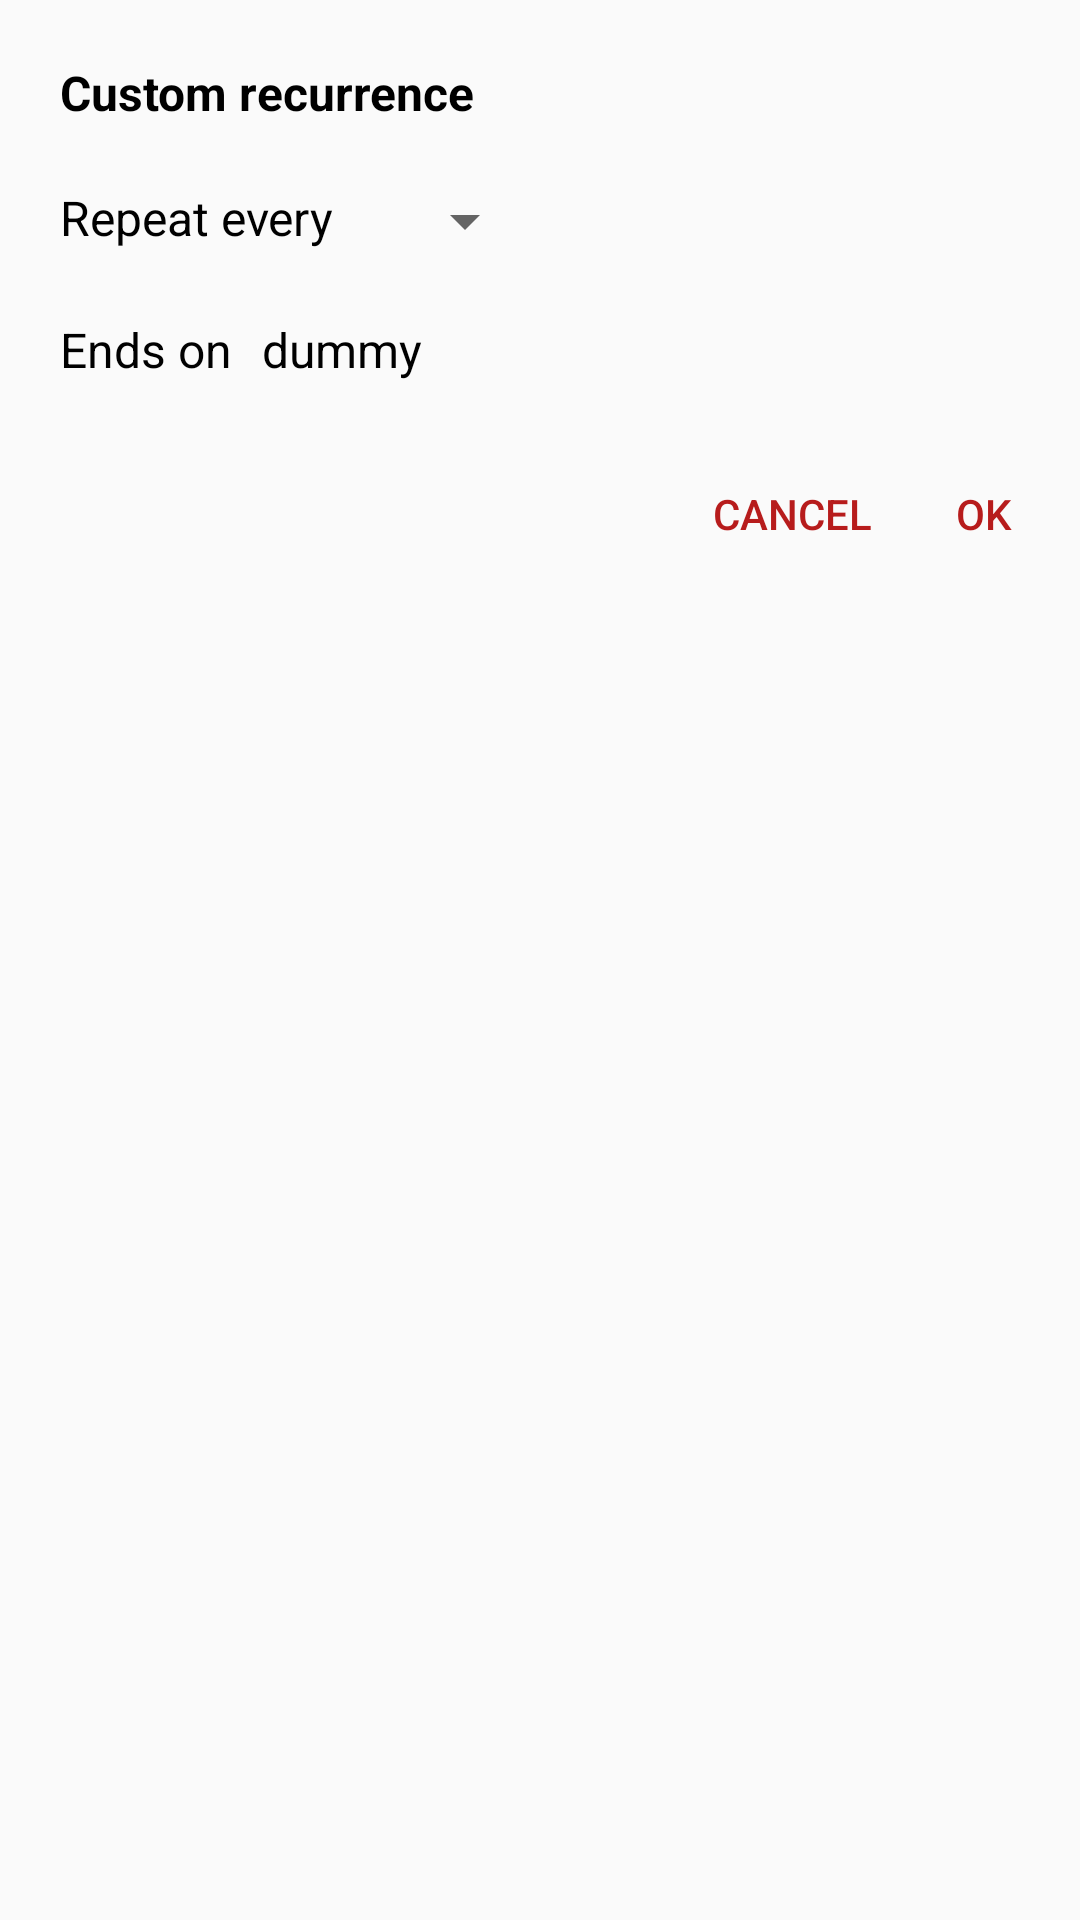

The Android layout XML behind this screen, and the referenced resources:
<!-- AndroidManifest.xml: application theme AppTheme -->
<!-- res/layout/dialog_custom_repeat.xml -->
<?xml version="1.0" encoding="utf-8"?>
<LinearLayout xmlns:android="http://schemas.android.com/apk/res/android"
    android:layout_width="match_parent"
    android:layout_height="match_parent"
    android:minWidth="350dp"
    android:orientation="vertical">

    <TextView
        android:layout_width="match_parent"
        android:layout_height="wrap_content"
        android:textColor="@color/black"
        android:textSize="16sp"
        android:padding="20dp"
        android:textStyle="bold"
        android:text="@string/custom_recurrence"/>

    <LinearLayout
        android:layout_width="match_parent"
        android:layout_height="wrap_content"
        android:orientation="horizontal"
        android:layout_marginBottom="20dp">

        <TextView
            android:layout_width="wrap_content"
            android:layout_height="wrap_content"
            android:textSize="16sp"
            android:paddingStart="20dp"
            android:paddingEnd="20dp"
            android:textColor="@color/black"
            android:text="Repeat every"/>

        <Spinner
            android:layout_height="wrap_content"
            android:layout_width="wrap_content"
            android:id="@+id/spinner"
            android:textSize="16sp"/>

    </LinearLayout>

    <LinearLayout
        android:id="@+id/repeat_week_mode"
        android:layout_width="match_parent"
        android:layout_height="wrap_content"
        android:orientation="vertical"
        android:layout_marginBottom="20dp"
        android:visibility="gone">

        <TextView
            android:layout_width="wrap_content"
            android:layout_height="wrap_content"
            android:textSize="16sp"
            android:paddingStart="20dp"
            android:paddingEnd="20dp"
            android:textColor="@color/black"
            android:text="Repeats on"/>

        <LinearLayout
            android:id="@+id/weekdays_group"
            android:layout_width="match_parent"
            android:layout_height="wrap_content"
            android:layout_marginStart="20dp"
            android:orientation="horizontal">

            <CheckBox
                android:id="@+id/sun"
                android:layout_width="35dp"
                android:layout_height="35dp"
                android:layout_margin="3dp"
                android:layout_marginEnd="3dp"
                android:layout_marginStart="3dp"
                android:background="@drawable/bg_weekday"
                android:button="@drawable/bg_weekday"
                android:gravity="center"
                android:tag="@string/sunday"
                android:text="@string/sunday"
                android:textSize="12sp"/>

            <CheckBox
                android:id="@+id/mon"
                android:layout_width="35dp"
                android:layout_height="35dp"
                android:layout_margin="3dp"
                android:layout_marginStart="3dp"
                android:background="@drawable/bg_weekday"
                android:button="@drawable/bg_weekday"
                android:gravity="center"
                android:tag="@string/monday"
                android:text="@string/monday"
                android:textSize="12sp"/>

            <CheckBox
                android:id="@+id/tue"
                android:layout_width="35dp"
                android:layout_height="35dp"
                android:layout_margin="3dp"
                android:layout_marginStart="3dp"
                android:background="@drawable/bg_weekday"
                android:button="@drawable/bg_weekday"
                android:gravity="center"
                android:tag="@string/tuesday"
                android:text="@string/tuesday"
                android:textSize="12sp" />

            <CheckBox
                android:id="@+id/wed"
                android:layout_width="35dp"
                android:layout_height="35dp"
                android:layout_margin="3dp"
                android:layout_marginStart="3dp"
                android:background="@drawable/bg_weekday"
                android:button="@drawable/bg_weekday"
                android:gravity="center"
                android:tag="@string/wednesday"
                android:text="@string/wednesday"
                android:textSize="12sp" />

            <CheckBox
                android:id="@+id/thu"
                android:layout_width="35dp"
                android:layout_height="35dp"
                android:layout_margin="3dp"
                android:layout_marginStart="3dp"
                android:background="@drawable/bg_weekday"
                android:button="@drawable/bg_weekday"
                android:gravity="center"
                android:tag="@string/thursday"
                android:text="@string/thursday"
                android:textSize="12sp" />

            <CheckBox
                android:id="@+id/fri"
                android:layout_width="35dp"
                android:layout_height="35dp"
                android:layout_margin="3dp"
                android:layout_marginStart="3dp"
                android:background="@drawable/bg_weekday"
                android:button="@drawable/bg_weekday"
                android:gravity="center"
                android:tag="@string/friday"
                android:text="@string/friday"
                android:textSize="12sp" />

            <CheckBox
                android:id="@+id/sat"
                android:layout_width="35dp"
                android:layout_height="35dp"
                android:layout_margin="3dp"
                android:layout_marginStart="3dp"
                android:background="@drawable/bg_weekday"
                android:button="@drawable/bg_weekday"
                android:gravity="center"
                android:tag="@string/saturday"
                android:text="@string/saturday"
                android:textSize="12sp"/>
        </LinearLayout>

    </LinearLayout>

    <LinearLayout
        android:layout_width="match_parent"
        android:layout_height="wrap_content"
        android:paddingStart="20dp"
        android:paddingEnd="20dp"
        android:orientation="horizontal">

        <TextView
            android:layout_width="wrap_content"
            android:layout_height="wrap_content"
            android:textSize="16sp"
            android:textColor="@color/black"
            android:text="Ends on"/>

        <TextView
            android:id="@+id/txt_ends_on_date"
            android:layout_width="wrap_content"
            android:layout_height="wrap_content"
            android:onClick="clickEndDate"
            android:textSize="16sp"
            android:layout_marginStart="10dp"
            android:textColor="@color/black"
            android:text="@string/dummy"/>

    </LinearLayout>

    <LinearLayout
        android:layout_width="match_parent"
        android:layout_height="wrap_content"
        android:layout_marginTop="20dp"
        android:gravity="end"
        android:orientation="horizontal">

        <Button
            android:id="@+id/btn_cancel"
            style="@style/Base.Widget.AppCompat.Button.ButtonBar.AlertDialog"
            android:layout_width="wrap_content"
            android:layout_height="wrap_content"
            android:background="@android:color/transparent"
            android:text="@string/cancel" />

        <Button
            android:id="@+id/btn_ok"
            android:layout_width="wrap_content"
            android:layout_height="wrap_content"
            style="@style/Base.Widget.AppCompat.Button.ButtonBar.AlertDialog"
            android:background="@android:color/transparent"
            android:text="@string/ok" />
    </LinearLayout>

</LinearLayout>
<!-- resources referenced by this layout -->
<resources>
  <color name="black">#000</color>
  <string name="cancel">Cancel</string>
  <string name="custom_recurrence">Custom recurrence</string>
  <string name="dummy">dummy</string>
  <string name="friday">Fri</string>
  <string name="monday">Mon</string>
  <string name="ok">OK</string>
  <string name="saturday">Sat</string>
  <string name="sunday">Sun</string>
  <string name="thursday">Thu</string>
  <string name="tuesday">Tue</string>
  <string name="wednesday">Wed</string>
  <style name="AppTheme" parent="Theme.AppCompat.DayNight.DarkActionBar">
          
          <item name="colorPrimary">@color/colorPrimary</item>
          <item name="colorPrimaryDark">@color/colorPrimaryDark</item>
          <item name="colorAccent">@color/colorAccent</item>
          <item name="actionOverflowMenuStyle">@style/OverflowMenu</item>
      </style>
  <color name="colorPrimary">#26ae90</color>
  <color name="colorPrimaryDark">#1b443b</color>
  <color name="colorAccent">#b71c1c</color>
  <style name="OverflowMenu" parent="Widget.AppCompat.PopupMenu.Overflow">
          <item name="overlapAnchor">false</item>
          <item name="android:dropDownVerticalOffset">-4.0dip</item>
      </style>
</resources>
